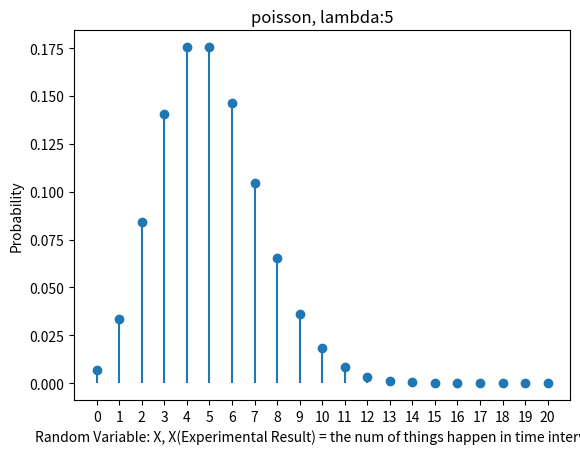

Write Python code to recreate this figure.
import numpy as np #数组包
from scipy import stats #统计计算包的统计模块
import matplotlib.pyplot as plt #绘图包

# --------分布参数---------
lam = 5 # 每天卖的馒头均值
# -----------------------------
X = np.arange(0, 21, 1)
p_list = stats.poisson.pmf(X,lam)

plt.plot(X, p_list, linestyle='None', marker='o')
plt.vlines(X, 0, p_list)
plt.xticks(np.arange(0, 21, 1))
plt.xlabel('Random Variable: X, X(Experimental Result) = the num of things happen in time interval T')
plt.ylabel('Probability')
plt.title('poisson, lambda:{}'.format(lam))

plt.show()
